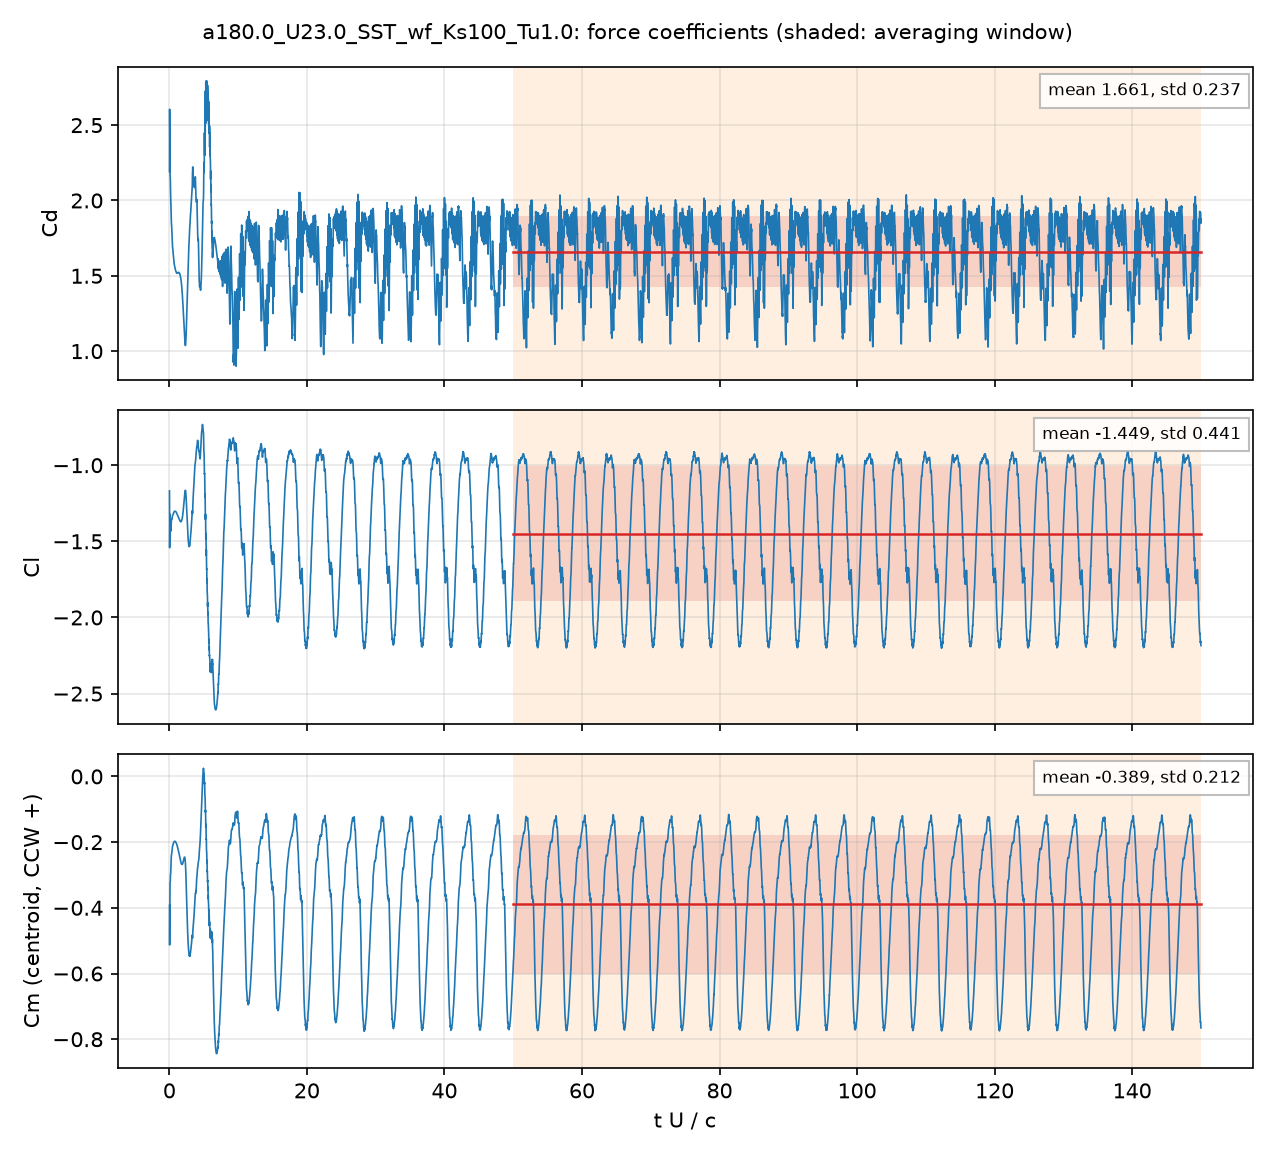

Data behind this chart, as committed beside it:
# a180.0_U23.0_SST_wf_Ks100_Tu1.0: secti…, q = 0.5 U^2, A = c dz, c = 0.048 m; Cm about the centroid, CCW +
# averaging window t U/c = 50 .. 150; de…
t_s, t_U_over_c, Cd, Cl, Cm_z_ccw, Cd_pressure, Cd_viscous
4.2267585e-05, 0.02025, 2.192, -1.169, -0.3922, 2.184, 0.008622
0.0001275, 0.06107, 2.421, -1.418, -0.4238, 2.413, 0.008546
0.0001647, 0.07893, 2.235, -1.338, -0.3527, 2.227, 0.008467
0.0002535, 0.1214, 2.164, -1.361, -0.3212, 2.156, 0.008089
0.0002893, 0.1386, 2.142, -1.386, -0.3171, 2.134, 0.007962
0.0003803, 0.1822, 2.043, -1.42, -0.2971, 2.035, 0.007667
0.0004198, 0.2012, 2.007, -1.434, -0.2921, 1.999, 0.007551
0.0004995, 0.2393, 1.913, -1.405, -0.2658, 1.905, 0.007357
0.0005462, 0.2617, 1.873, -1.381, -0.2519, 1.866, 0.007369
0.0006242, 0.2991, 1.85, -1.36, -0.2399, 1.843, 0.007494
0.0006706, 0.3213, 1.84, -1.357, -0.2369, 1.832, 0.007565
0.0007487, 0.3587, 1.804, -1.357, -0.2326, 1.796, 0.007642
0.0007903, 0.3787, 1.778, -1.355, -0.2288, 1.771, 0.00766
0.0008808, 0.422, 1.722, -1.34, -0.2187, 1.715, 0.00765
0.0009193, 0.4405, 1.707, -1.335, -0.2154, 1.699, 0.007631
0.001002, 0.4802, 1.688, -1.33, -0.2114, 1.681, 0.007571
0.001045, 0.5009, 1.679, -1.328, -0.2101, 1.672, 0.007534
0.001132, 0.5424, 1.659, -1.325, -0.2076, 1.652, 0.007456
0.001165, 0.558, 1.648, -1.322, -0.2064, 1.641, 0.007427
0.001252, 0.5998, 1.624, -1.315, -0.2032, 1.616, 0.007347
0.001295, 0.6207, 1.612, -1.312, -0.2017, 1.605, 0.007308
0.001372, 0.6575, 1.595, -1.308, -0.1996, 1.588, 0.007238
0.001416, 0.6785, 1.587, -1.307, -0.199, 1.58, 0.007197
0.001504, 0.7208, 1.575, -1.305, -0.1981, 1.567, 0.007116
0.001548, 0.7419, 1.571, -1.304, -0.1977, 1.563, 0.007077
0.001625, 0.7789, 1.56, -1.302, -0.1973, 1.553, 0.007011
0.001669, 0.8, 1.555, -1.302, -0.1972, 1.548, 0.006973
0.001758, 0.8422, 1.546, -1.302, -0.1977, 1.539, 0.006897
0.001791, 0.858, 1.541, -1.302, -0.1978, 1.534, 0.006868
0.001879, 0.9002, 1.536, -1.304, -0.1991, 1.53, 0.006794
0.001923, 0.9213, 1.534, -1.304, -0.1996, 1.527, 0.006759
0.002, 0.9582, 1.527, -1.306, -0.2008, 1.521, 0.006699
0.002044, 0.9793, 1.525, -1.307, -0.2017, 1.518, 0.006665
0.002132, 1.021, 1.521, -1.311, -0.2036, 1.514, 0.006597
0.002176, 1.043, 1.519, -1.313, -0.2048, 1.513, 0.006562
0.002253, 1.079, 1.518, -1.316, -0.207, 1.511, 0.006503
0.002297, 1.101, 1.518, -1.319, -0.2085, 1.511, 0.00647
0.002374, 1.137, 1.518, -1.322, -0.211, 1.512, 0.006412
0.002418, 1.159, 1.519, -1.325, -0.2126, 1.512, 0.006379
0.002506, 1.201, 1.52, -1.329, -0.2159, 1.514, 0.006313
0.00255, 1.222, 1.52, -1.331, -0.2176, 1.514, 0.006281
0.002627, 1.259, 1.522, -1.335, -0.221, 1.516, 0.006224
0.002671, 1.28, 1.522, -1.338, -0.2229, 1.516, 0.006193
0.002759, 1.322, 1.522, -1.343, -0.2269, 1.516, 0.00613
0.002792, 1.338, 1.523, -1.344, -0.2284, 1.517, 0.006106
0.002881, 1.38, 1.522, -1.349, -0.2325, 1.516, 0.006044
0.002925, 1.401, 1.522, -1.351, -0.2348, 1.516, 0.006013
0.003002, 1.438, 1.52, -1.355, -0.2385, 1.514, 0.00596
0.003046, 1.46, 1.519, -1.357, -0.2408, 1.513, 0.00593
0.003134, 1.502, 1.514, -1.361, -0.2453, 1.508, 0.005871
0.003168, 1.518, 1.513, -1.363, -0.2471, 1.507, 0.00585
0.003256, 1.56, 1.506, -1.367, -0.2516, 1.5, 0.005793
0.0033, 1.581, 1.502, -1.369, -0.2537, 1.496, 0.005766
0.003378, 1.619, 1.494, -1.371, -0.2571, 1.488, 0.005719
0.003422, 1.64, 1.489, -1.371, -0.2589, 1.483, 0.005693
0.003511, 1.682, 1.477, -1.371, -0.2621, 1.471, 0.005642
0.003544, 1.698, 1.472, -1.371, -0.2632, 1.466, 0.005623
0.003633, 1.741, 1.456, -1.368, -0.2656, 1.451, 0.00557
... 4,942 more rows
